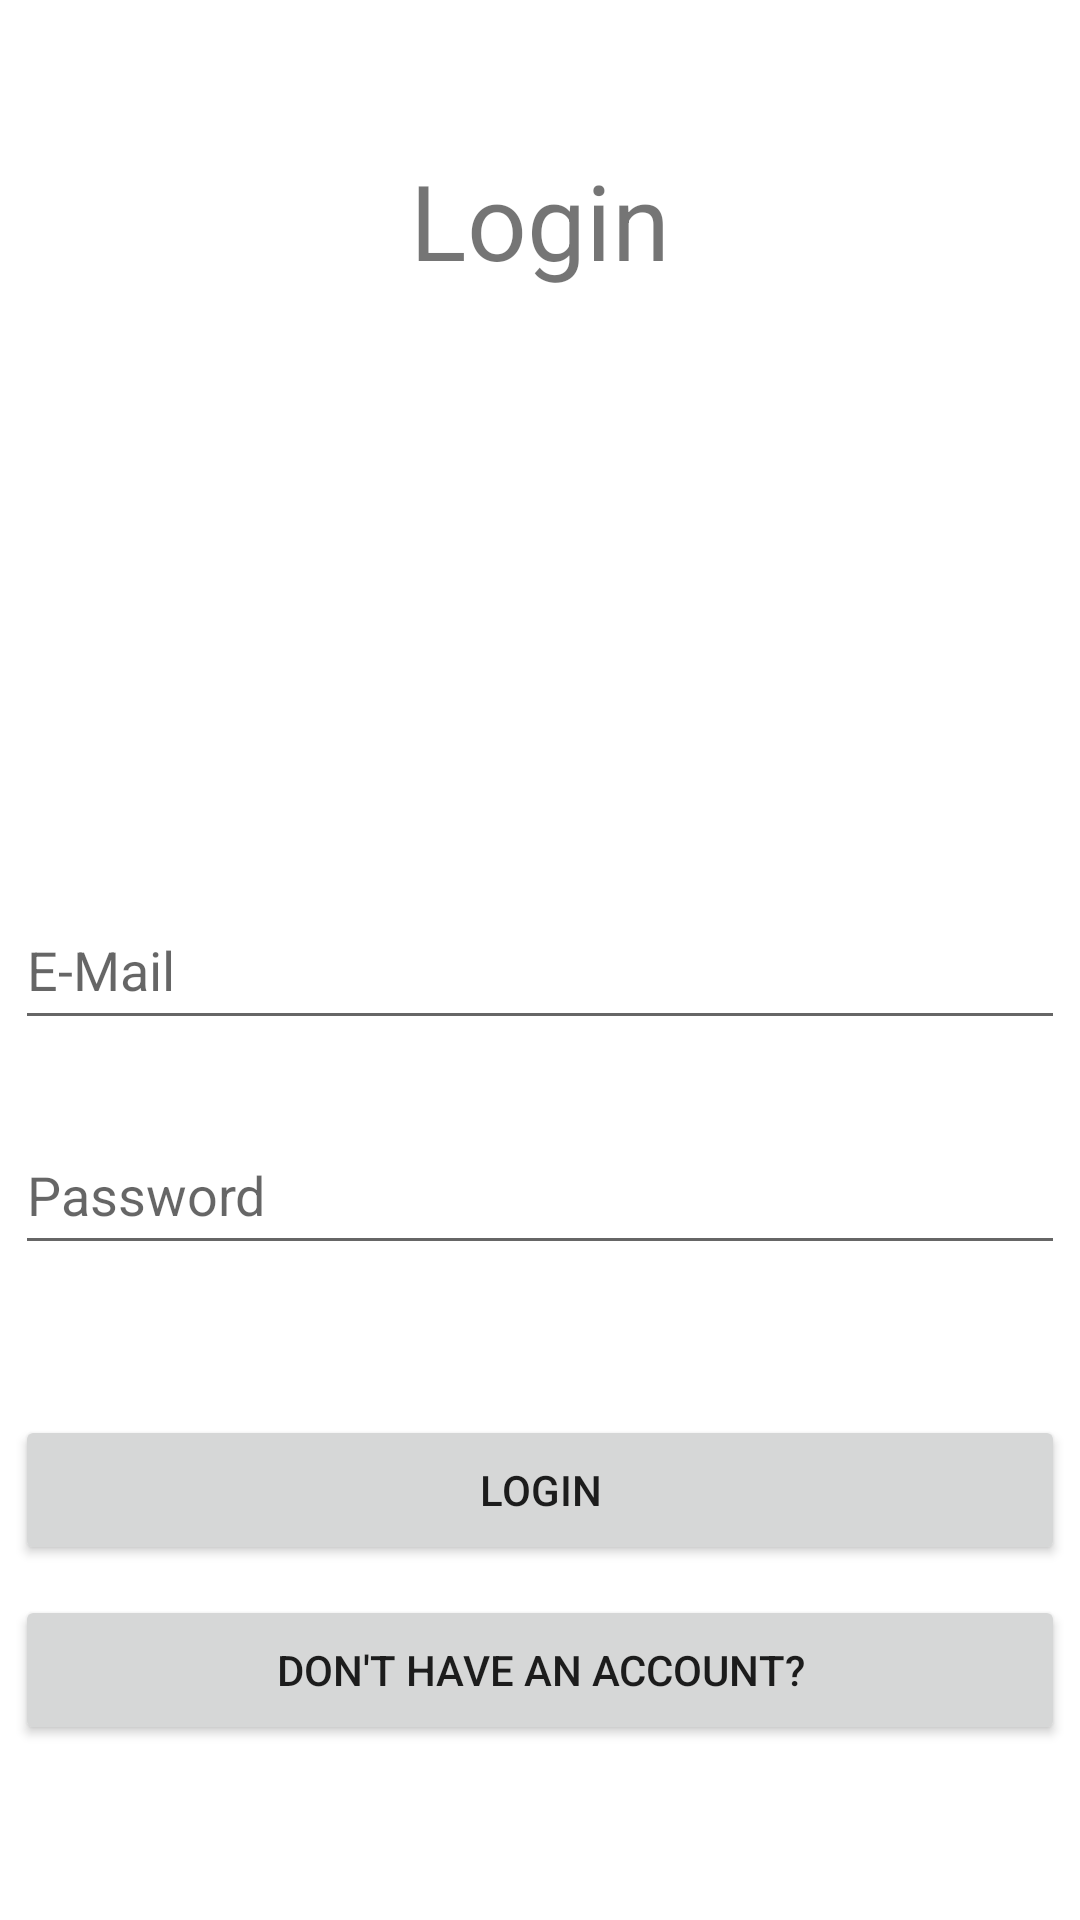

Layout XML and referenced resources for this Android screen:
<!-- AndroidManifest.xml: application theme Theme.WillParken -->
<!-- res/layout/activity_login.xml -->
<?xml version = "1.0" encoding = "utf-8"?>
<androidx.constraintlayout.widget.ConstraintLayout xmlns:android = "http://schemas.android.com/apk/res/android"
    xmlns:app="http://schemas.android.com/apk/res-auto"
    xmlns:tools="http://schemas.android.com/tools"
    android:layout_width="match_parent"
    android:layout_height="match_parent"
    tools:context=".control.LoginActivity">


    <TextView
        android:id="@+id/txt_header"
        android:layout_width="wrap_content"
        android:layout_height="wrap_content"
        android:layout_alignParentTop="true"
        android:layout_centerHorizontal="true"
        android:layout_marginTop="50dp"
        android:text="Login"
        android:textSize="35dp"
        app:layout_constraintEnd_toEndOf="parent"
        app:layout_constraintStart_toStartOf="parent"
        app:layout_constraintTop_toTopOf="parent"
        tools:ignore="MissingConstraints" />


    <EditText
        android:id="@+id/txt_email"
        android:layout_width="350dp"
        android:layout_height="50dp"
        android:layout_alignParentStart="true"
        android:layout_alignParentLeft="true"
        android:layout_alignParentEnd="true"
        android:layout_alignParentRight="true"
        android:layout_marginTop="200dp"
        android:focusable="true"
        android:hint="E-Mail"
        android:inputType="textEmailAddress"
        app:layout_constraintEnd_toEndOf="parent"
        app:layout_constraintHorizontal_bias="0.491"
        app:layout_constraintStart_toStartOf="parent"
        app:layout_constraintTop_toBottomOf="@+id/txt_header"
        tools:ignore="MissingConstraints" />

    <EditText
        android:id="@+id/txt_password"
        android:layout_width="350dp"
        android:layout_height="50dp"
        android:layout_below="@+id/txt_email"
        android:layout_alignRight="@+id/txt_email"
        android:layout_alignParentStart="true"
        android:layout_alignParentLeft="true"
        android:layout_alignParentEnd="true"
        android:layout_marginTop="25dp"
        android:ems="10"
        android:hint="Password"
        android:inputType="textPassword"
        app:layout_constraintEnd_toEndOf="parent"
        app:layout_constraintHorizontal_bias="0.491"
        app:layout_constraintStart_toStartOf="parent"
        app:layout_constraintTop_toBottomOf="@+id/txt_email"
        tools:ignore="MissingConstraints" />

    <Button
        android:id="@+id/btn_login"
        android:layout_width="350dp"
        android:layout_height="50dp"
        android:layout_below="@+id/txt_email"
        android:layout_alignParentStart="true"
        android:layout_marginTop="50dp"
        android:layout_toLeftOf="@+id/txt_header"
        android:text="Login"
        app:layout_constraintEnd_toEndOf="parent"
        app:layout_constraintStart_toStartOf="parent"
        app:layout_constraintTop_toBottomOf="@+id/txt_password"
        tools:ignore="MissingConstraints" />

    <Button
        android:id="@+id/btn_register"
        android:layout_width="350dp"
        android:layout_height="50dp"
        android:layout_below="@+id/txt_password"
        android:layout_alignParentEnd="true"
        android:layout_marginTop="10dp"
        android:layout_toRightOf="@+id/txt_header"
        android:text="Don't have an account?"
        app:layout_constraintEnd_toEndOf="parent"
        app:layout_constraintStart_toStartOf="parent"
        app:layout_constraintTop_toBottomOf="@+id/btn_login"
        tools:ignore="MissingConstraints" />

</androidx.constraintlayout.widget.ConstraintLayout>
<!-- resources referenced by this layout -->
<resources>
  <style name="Theme.WillParken" parent="Theme.MaterialComponents.DayNight.DarkActionBar">
          
          <item name="colorPrimary">@color/purple_500</item>
          <item name="colorPrimaryVariant">@color/purple_700</item>
          <item name="colorOnPrimary">@color/white</item>
          
          <item name="colorSecondary">@color/teal_200</item>
          <item name="colorSecondaryVariant">@color/teal_700</item>
          <item name="colorOnSecondary">@color/black</item>
          
          <item name="android:statusBarColor" tools:targetApi="l">?attr/colorPrimaryVariant</item>
          
      </style>
  <!-- not gathered from this repository: default colours our renderer supplied (Android Studio template values) -->
  <color name="purple_500">#FF6200EE</color>
  <color name="purple_700">#FF3700B3</color>
  <color name="teal_200">#FF03DAC5</color>
  <color name="teal_700">#FF018786</color>
  <color name="black">#FF000000</color>
  <color name="white">#FFFFFFFF</color>
</resources>
